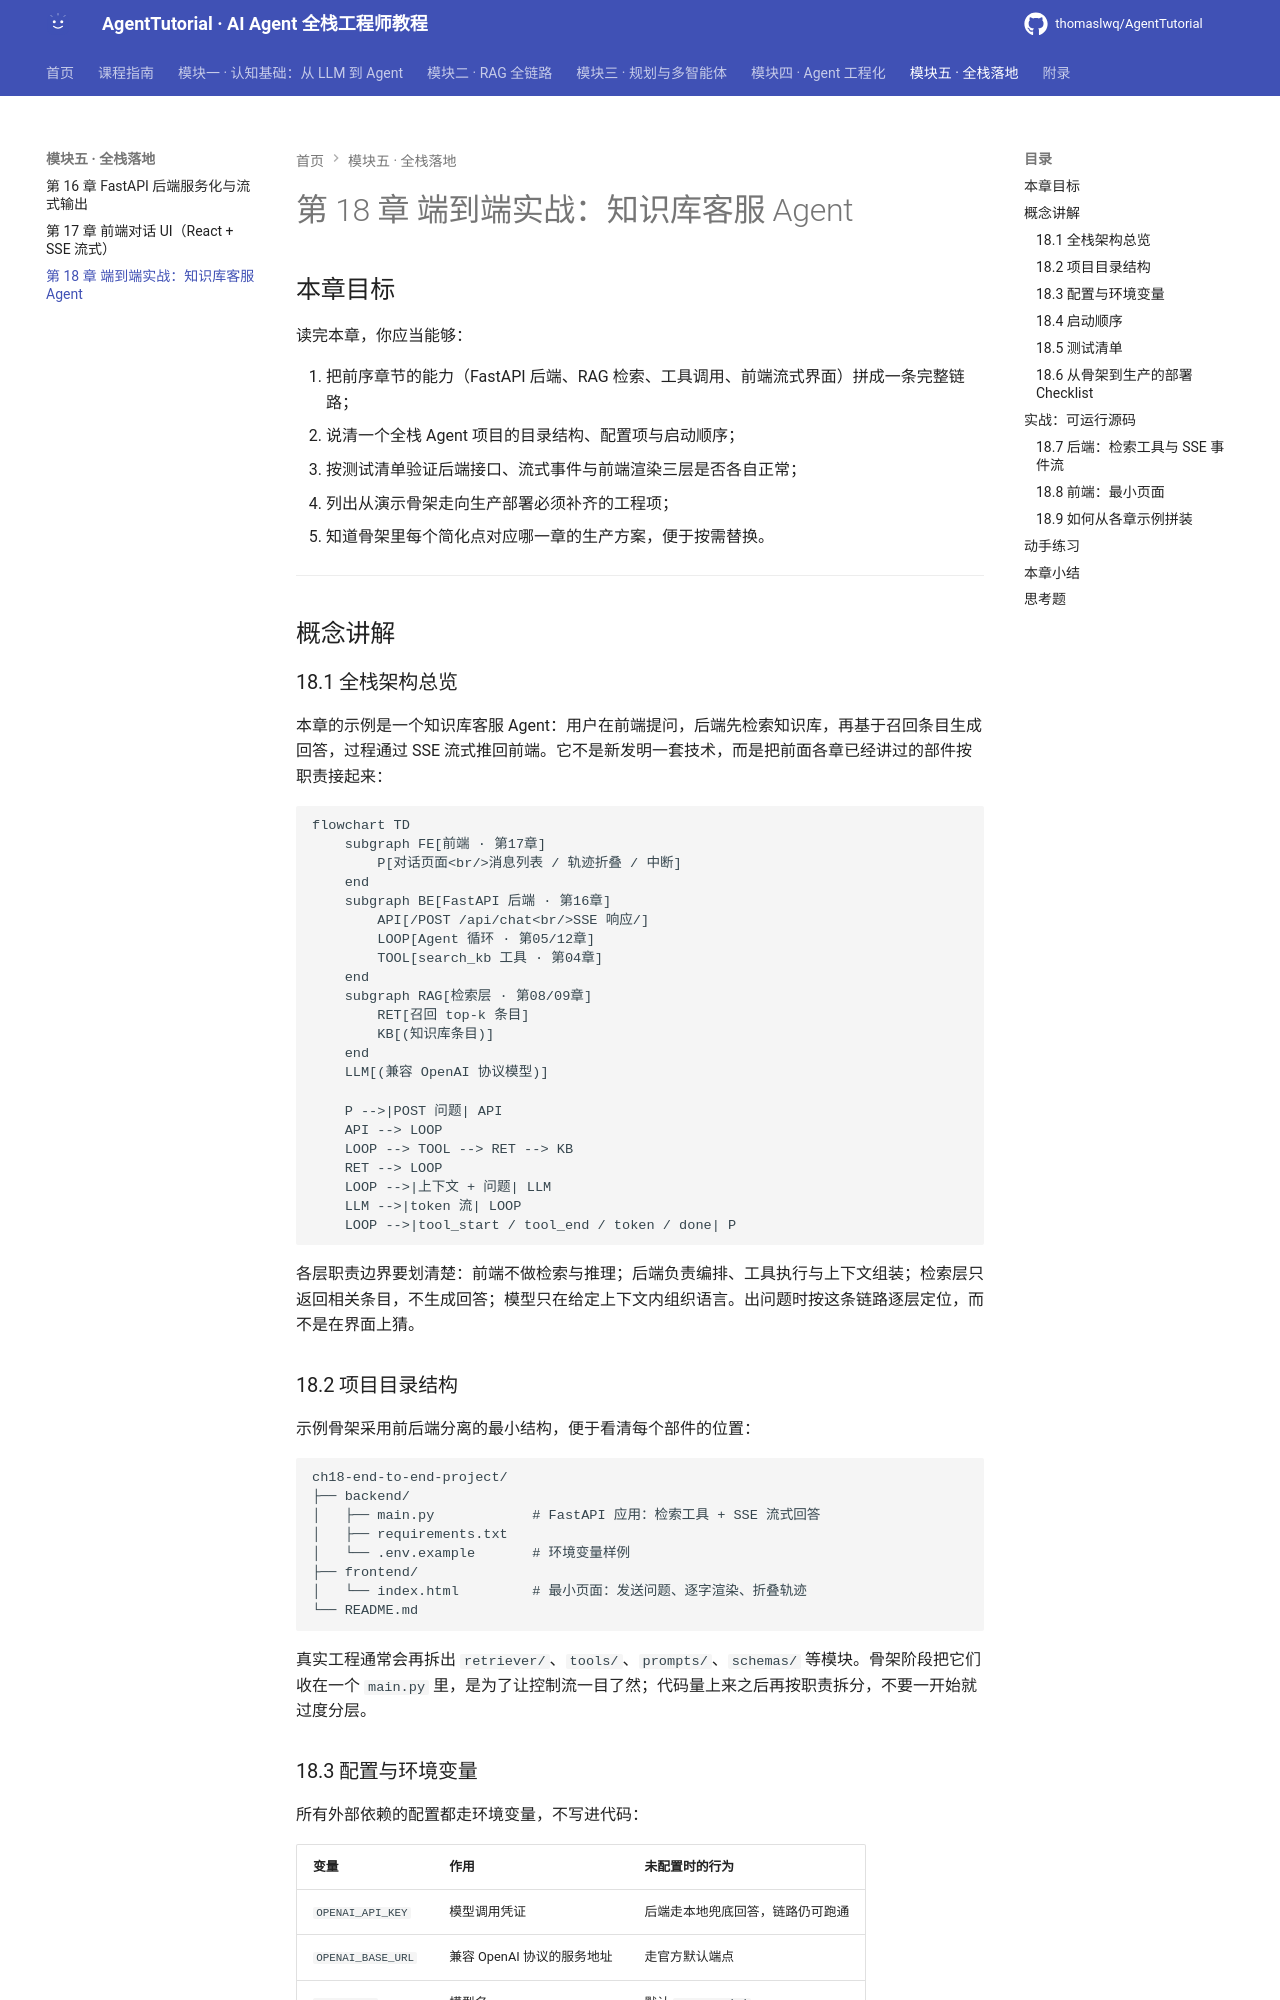

repository: thomaslwq/AgentTutorial · page: module-05-fullstack/ch18-end-to-end-project/index.html · generator: mkdocs

# 第 18 章 端到端实战：知识库客服 Agent

## 本章目标

读完本章，你应当能够：

1. 把前序章节的能力（FastAPI 后端、RAG 检索、工具调用、前端流式界面）拼成一条完整链路；
2. 说清一个全栈 Agent 项目的目录结构、配置项与启动顺序；
3. 按测试清单验证后端接口、流式事件与前端渲染三层是否各自正常；
4. 列出从演示骨架走向生产部署必须补齐的工程项；
5. 知道骨架里每个简化点对应哪一章的生产方案，便于按需替换。

---

## 概念讲解

### 18.1 全栈架构总览

本章的示例是一个知识库客服 Agent：用户在前端提问，后端先检索知识库，再基于召回条目生成回答，过程通过 SSE 流式推回前端。它不是新发明一套技术，而是把前面各章已经讲过的部件按职责接起来：

```mermaid
flowchart TD
    subgraph FE[前端 · 第17章]
        P[对话页面<br/>消息列表 / 轨迹折叠 / 中断]
    end
    subgraph BE[FastAPI 后端 · 第16章]
        API[/POST /api/chat<br/>SSE 响应/]
        LOOP[Agent 循环 · 第05/12章]
        TOOL[search_kb 工具 · 第04章]
    end
    subgraph RAG[检索层 · 第08/09章]
        RET[召回 top-k 条目]
        KB[(知识库条目)]
    end
    LLM[(兼容 OpenAI 协议模型)]

    P -->|POST 问题| API
    API --> LOOP
    LOOP --> TOOL --> RET --> KB
    RET --> LOOP
    LOOP -->|上下文 + 问题| LLM
    LLM -->|token 流| LOOP
    LOOP -->|tool_start / tool_end / token / done| P
```

各层职责边界要划清楚：前端不做检索与推理；后端负责编排、工具执行与上下文组装；检索层只返回相关条目，不生成回答；模型只在给定上下文内组织语言。出问题时按这条链路逐层定位，而不是在界面上猜。

### 18.2 项目目录结构

示例骨架采用前后端分离的最小结构，便于看清每个部件的位置：

```
ch18-end-to-end-project/
├── backend/
│   ├── main.py            # FastAPI 应用：检索工具 + SSE 流式回答
│   ├── requirements.txt
│   └── .env.example       # 环境变量样例
├── frontend/
│   └── index.html         # 最小页面：发送问题、逐字渲染、折叠轨迹
└── README.md
```

真实工程通常会再拆出 `retriever/`、`tools/`、`prompts/`、`schemas/` 等模块。骨架阶段把它们收在一个 `main.py` 里，是为了让控制流一目了然；代码量上来之后再按职责拆分，不要一开始就过度分层。

### 18.3 配置与环境变量

所有外部依赖的配置都走环境变量，不写进代码：

| 变量 | 作用 | 未配置时的行为 |
|---|---|---|
| `OPENAI_API_KEY` | 模型调用凭证 | 后端走本地兜底回答，链路仍可跑通 |
| `OPENAI_BASE_URL` | 兼容 OpenAI 协议的服务地址 | 走官方默认端点 |
| `LLM_MODEL` | 模型名 | 默认 `gpt-4o-mini` |

> [!warning]
> API Key 严禁硬编码进源码或前端页面。前端只持有与后端会话的连接，永远不直接接触模型 Key；Key 只存在于后端环境变量或密钥管理服务中（第 14 章）。

### 18.4 启动顺序

链路有依赖关系，必须先起后端再开前端：

1. 安装后端依赖，配置环境变量；
2. 启动 FastAPI（`uvicorn main:app --port 8000`），先用 `/health` 确认进程存活；
3. 打开前端页面（直接打开 HTML，或用静态服务器托管），页面加载时检查后端可达；
4. 发送问题，观察工具轨迹与逐字回答。

顺序反了不会有神秘报错：前端连不上后端时，状态区会显示「连不上」，消息气泡里记录网络错误。这也是分层测试的意义——先确认服务在，再谈对话。
